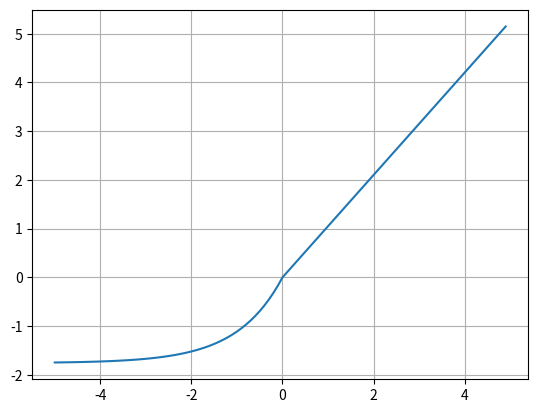

Write Python code to recreate this figure.
import numpy as np
import matplotlib.pyplot as plt

# alpha와 scale은 미리 정해지는 상수
# alpha와 scale의 값은 입력 입력의 평균값과 분산 값이 두 개의 연속되는 layer-사이에서 보존되도록 결정
def elu(x, alp):
    return (x>0)*x + (x<=0)*(alp * (np.exp(x)-1))

def selu(x, scale = 1.0507, alpha = 1.6733):
    return scale * elu(x, alpha)
# relu와 비슷하지만 음수 값에서 올라올 때 부드럽게 만들어 준다.
# gradient가 음수의 값이면 무조건 0으로 변환되면서 데이터손실의 가능성이 있는 relu보완

x = np.arange(-5,5,0.1)
y = selu(x)

print(x)
print(y)

plt.plot(x,y)
plt.grid()
plt.show()


###과제
# elu, selu, leaky relu
# 72_2,3,4번으로 파일 만들기